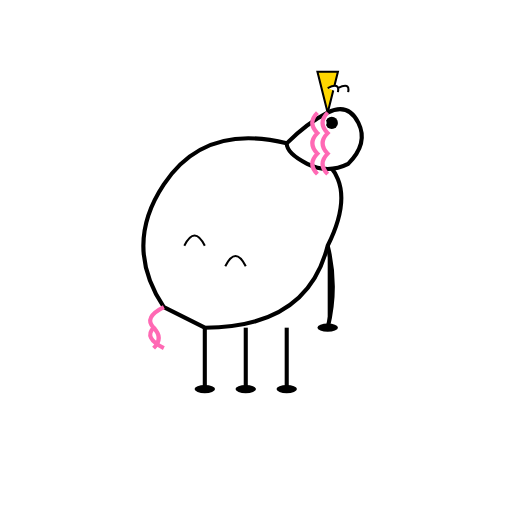
t = 0.00 s
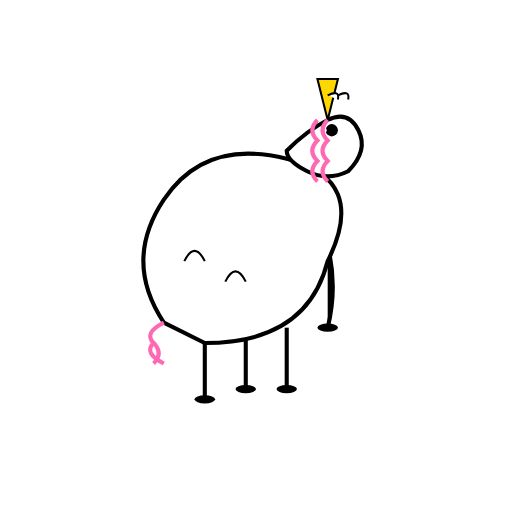
t = 0.20 s
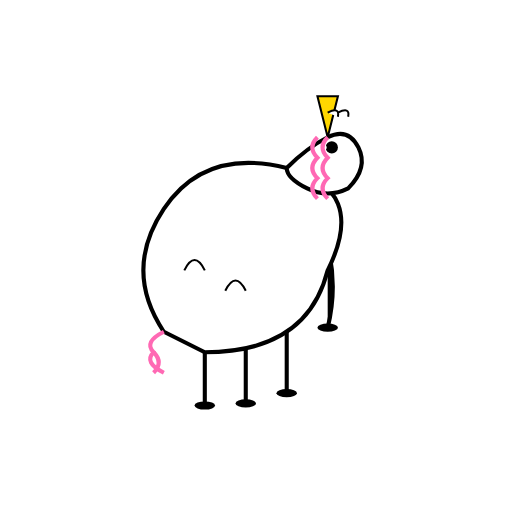
t = 0.48 s
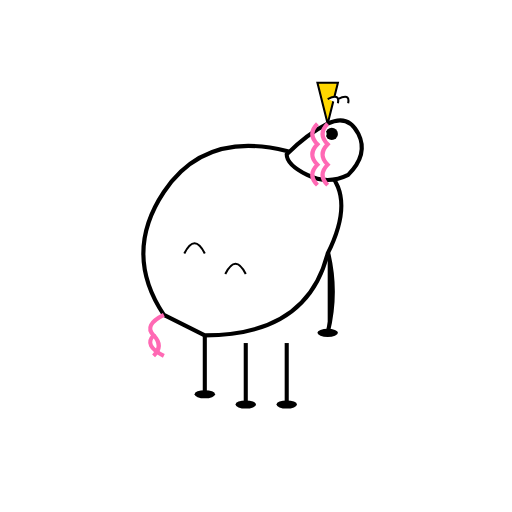
t = 0.70 s
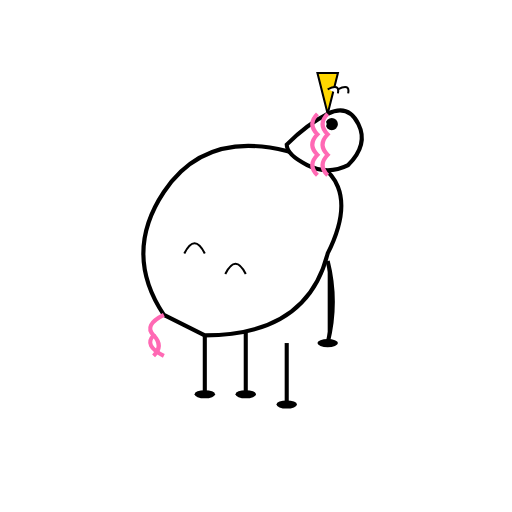
t = 0.90 s
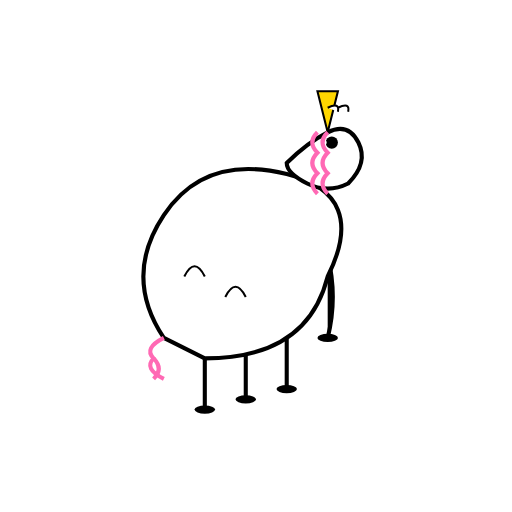
t = 1.20 s

The animated SVG that drew these frames (rendered in a browser with its animation timeline set to each time). Animation: 10 SMIL elements (animate=4,animateTransform=6); one cycle of 1.40 s, repeats indefinitely.

<?xml version="1.0" encoding="UTF-8"?>
<svg width="250" height="250" viewBox="0 0 250 250" 
    xmlns="http://www.w3.org/2000/svg"
    xmlns:xlink="http://www.w3.org/1999/xlink">
    
    <defs>
        <g id="Unicorn_base_character">
            <!-- Steady Legs Group -->
            <g>
                <path d="M100,160 L100,190" stroke="#000" stroke-width="2">
                    <animateTransform attributeName="transform" attributeType="XML" type="translate" values="0 0; 0 10; 0 0" dur="0.8s" repeatCount="indefinite" />
                </path>
                <path d="M120,160 L120,190" stroke="#000" stroke-width="2">
                    <animateTransform attributeName="transform" attributeType="XML" type="translate" values="0 0; 0 10; 0 0" dur="0.8s" repeatCount="indefinite" begin="0.2s" />
                </path>
                <path d="M140,160 L140,190" stroke="#000" stroke-width="2">
                    <animateTransform attributeName="transform" attributeType="XML" type="translate" values="0 0; 0 10; 0 0" dur="0.8s" repeatCount="indefinite" begin="0.4s" />
                </path>
                <path d="M160,120 Q165,140 160,160" stroke="#000" stroke-width="2">
                    <animateTransform attributeName="transform" attributeType="XML" type="translate" values="0 0; 0 10; 0 0" dur="0.8s" repeatCount="indefinite" begin="0.6s" />
                </path>
                <ellipse cx="100" cy="190" rx="5" ry="2" fill="#000">
                    <animate attributeName="cy" values="190; 200; 190" dur="0.8s" repeatCount="indefinite" />
                </ellipse>
                <ellipse cx="120" cy="190" rx="5" ry="2" fill="#000">
                    <animate attributeName="cy" values="190; 200; 190" dur="0.8s" repeatCount="indefinite" begin="0.2s" />
                </ellipse>
                <ellipse cx="140" cy="190" rx="5" ry="2" fill="#000">
                    <animate attributeName="cy" values="190; 200; 190" dur="0.8s" repeatCount="indefinite" begin="0.4s" />
                </ellipse>
                <ellipse cx="160" cy="160" rx="5" ry="2" fill="#000">
                    <animate attributeName="cy" values="160; 170; 160" dur="0.8s" repeatCount="indefinite" begin="0.6s" />
                </ellipse>
            </g>
            <g>
                <animateTransform attributeName="transform" attributeType="XML" type="translate" values="0 0; 0 15; 0 0" dur="0.8s" repeatCount="indefinite"/>
                <path d="M80,150 Q60,120 80,90 Q100,60 140,70 Q180,80 160,120 Q150,160 100,160 Z" fill="#fff" stroke="#000" stroke-width="2"/>
                <path d="M80,150 Q70,155 75,160 Q70,165 80,170" stroke="#ff69b4" stroke-width="2" fill="none"/>
                <path d="M75,160 Q80,165 75,170" stroke="#ff69b4" stroke-width="2" fill="none"/>
                <path d="M90,120 Q95,110 100,120" stroke="#000" stroke-width="1" fill="none"/>
                <path d="M110,130 Q115,120 120,130" stroke="#000" stroke-width="1" fill="none"/>
            </g>
            <g>
                <animateTransform attributeName="transform" attributeType="XML" type="translate" values="0 0; 0 12; 0 0" dur="0.8s" begin="0.08s" repeatCount="indefinite"/>
                <path d="M140,70 Q150,60 160,55 Q170,50 175,60 Q180,70 170,80 Q160,85 150,80 Q140,75 140,70 Z" fill="#fff" stroke="#000" stroke-width="2"/>
                <polygon points="160,55 155,35 165,35" fill="#ffd700" stroke="#000" stroke-width="1"/>
                <path d="M165,45 Q166,40 160,43" fill="#fff" stroke="#000" stroke-width="1"/>
                <path d="M170,45 Q171,40 165,43" fill="#fff" stroke="#000" stroke-width="1"/>
                <circle cx="162" cy="60" r="3" fill="#000"/>
                <circle cx="158" cy="60" r="1.5" fill="#fff"/>
                <path d="M155,55 Q150,60 155,65 Q150,70 155,75 Q150,80 155,85" stroke="#ff69b4" stroke-width="2" fill="none"/>
                <path d="M160,55 Q155,60 160,65 Q155,70 160,75 Q155,80 160,85" stroke="#ff69b4" stroke-width="2" fill="none"/>
            </g>
        </g>
    </defs>
    <use xlink:href="#Unicorn_base_character"/>
            
</svg>
